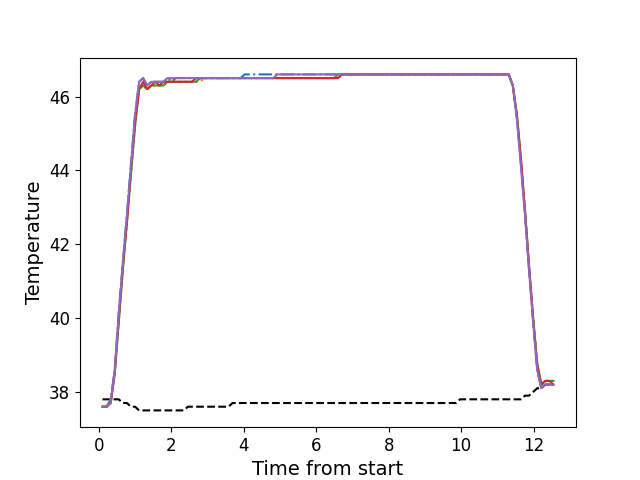

Data behind this chart, as committed beside it:
, times, neutral, z1, z2, z3, z4, z5
0, 0.1057, 37.8, 37.6, 37.6, 37.6, 37.6, 37.6
1, 0.2173, 37.8, 37.6, 37.6, 37.6, 37.6, 37.6
2, 0.3299, 37.8, 37.8, 37.8, 37.7, 37.7, 37.7
3, 0.4415, 37.8, 38.6, 38.5, 38.5, 38.5, 38.6
4, 0.5542, 37.8, 40.2, 39.9, 39.9, 40.0, 40.1
5, 0.6658, 37.7, 41.5, 41.3, 41.3, 41.4, 41.5
6, 0.7779, 37.7, 42.8, 42.6, 42.6, 42.6, 42.8
7, 0.8901, 37.6, 44.2, 43.9, 43.9, 44.0, 44.1
8, 1.002, 37.6, 45.5, 45.2, 45.2, 45.3, 45.5
9, 1.115, 37.5, 46.4, 46.2, 46.2, 46.2, 46.4
10, 1.226, 37.5, 46.5, 46.3, 46.3, 46.4, 46.5
11, 1.339, 37.5, 46.3, 46.2, 46.2, 46.2, 46.3
12, 1.45, 37.5, 46.4, 46.3, 46.3, 46.3, 46.4
13, 1.563, 37.5, 46.4, 46.3, 46.3, 46.4, 46.4
14, 1.674, 37.5, 46.4, 46.3, 46.3, 46.3, 46.4
15, 1.787, 37.5, 46.4, 46.3, 46.3, 46.4, 46.4
16, 1.899, 37.5, 46.5, 46.4, 46.4, 46.4, 46.5
17, 2.011, 37.5, 46.4, 46.4, 46.4, 46.4, 46.5
18, 2.123, 37.5, 46.5, 46.4, 46.4, 46.4, 46.5
19, 2.235, 37.5, 46.5, 46.4, 46.4, 46.4, 46.5
20, 2.347, 37.5, 46.5, 46.4, 46.4, 46.4, 46.5
21, 2.459, 37.6, 46.5, 46.4, 46.4, 46.4, 46.5
22, 2.571, 37.6, 46.5, 46.4, 46.4, 46.4, 46.5
23, 2.684, 37.6, 46.5, 46.4, 46.4, 46.5, 46.5
24, 2.796, 37.6, 46.5, 46.4, 46.5, 46.5, 46.5
25, 2.907, 37.6, 46.5, 46.5, 46.5, 46.5, 46.5
26, 3.02, 37.6, 46.5, 46.5, 46.5, 46.5, 46.5
27, 3.131, 37.6, 46.5, 46.5, 46.5, 46.5, 46.5
28, 3.244, 37.6, 46.5, 46.5, 46.5, 46.5, 46.5
29, 3.356, 37.6, 46.5, 46.5, 46.5, 46.5, 46.5
30, 3.468, 37.6, 46.5, 46.5, 46.5, 46.5, 46.5
31, 3.579, 37.6, 46.5, 46.5, 46.5, 46.5, 46.5
32, 3.692, 37.7, 46.5, 46.5, 46.5, 46.5, 46.5
33, 3.804, 37.7, 46.5, 46.5, 46.5, 46.5, 46.5
34, 3.916, 37.7, 46.5, 46.5, 46.5, 46.5, 46.5
35, 4.029, 37.7, 46.6, 46.5, 46.5, 46.5, 46.5
36, 4.14, 37.7, 46.6, 46.5, 46.5, 46.5, 46.5
37, 4.253, 37.7, 46.6, 46.5, 46.5, 46.5, 46.5
38, 4.364, 37.7, 46.6, 46.5, 46.5, 46.5, 46.5
39, 4.476, 37.7, 46.6, 46.5, 46.5, 46.5, 46.5
40, 4.589, 37.7, 46.6, 46.5, 46.5, 46.5, 46.5
41, 4.701, 37.7, 46.6, 46.5, 46.5, 46.5, 46.5
42, 4.813, 37.7, 46.6, 46.5, 46.5, 46.5, 46.5
43, 4.925, 37.7, 46.6, 46.5, 46.5, 46.5, 46.6
44, 5.037, 37.7, 46.6, 46.5, 46.5, 46.5, 46.6
45, 5.149, 37.7, 46.6, 46.5, 46.5, 46.5, 46.6
46, 5.261, 37.7, 46.6, 46.5, 46.5, 46.5, 46.6
47, 5.373, 37.7, 46.6, 46.5, 46.5, 46.5, 46.6
48, 5.485, 37.7, 46.6, 46.5, 46.5, 46.5, 46.6
49, 5.597, 37.7, 46.6, 46.5, 46.5, 46.5, 46.6
50, 5.709, 37.7, 46.6, 46.5, 46.5, 46.5, 46.6
51, 5.821, 37.7, 46.6, 46.5, 46.5, 46.5, 46.6
52, 5.934, 37.7, 46.6, 46.5, 46.5, 46.5, 46.6
53, 6.046, 37.7, 46.6, 46.5, 46.5, 46.5, 46.6
54, 6.157, 37.7, 46.6, 46.5, 46.5, 46.5, 46.6
55, 6.269, 37.7, 46.6, 46.5, 46.5, 46.5, 46.6
56, 6.381, 37.7, 46.6, 46.5, 46.5, 46.5, 46.6
57, 6.494, 37.7, 46.6, 46.5, 46.5, 46.5, 46.6
58, 6.606, 37.7, 46.6, 46.5, 46.6, 46.5, 46.6
59, 6.718, 37.7, 46.6, 46.6, 46.6, 46.6, 46.6
... 52 more rows
